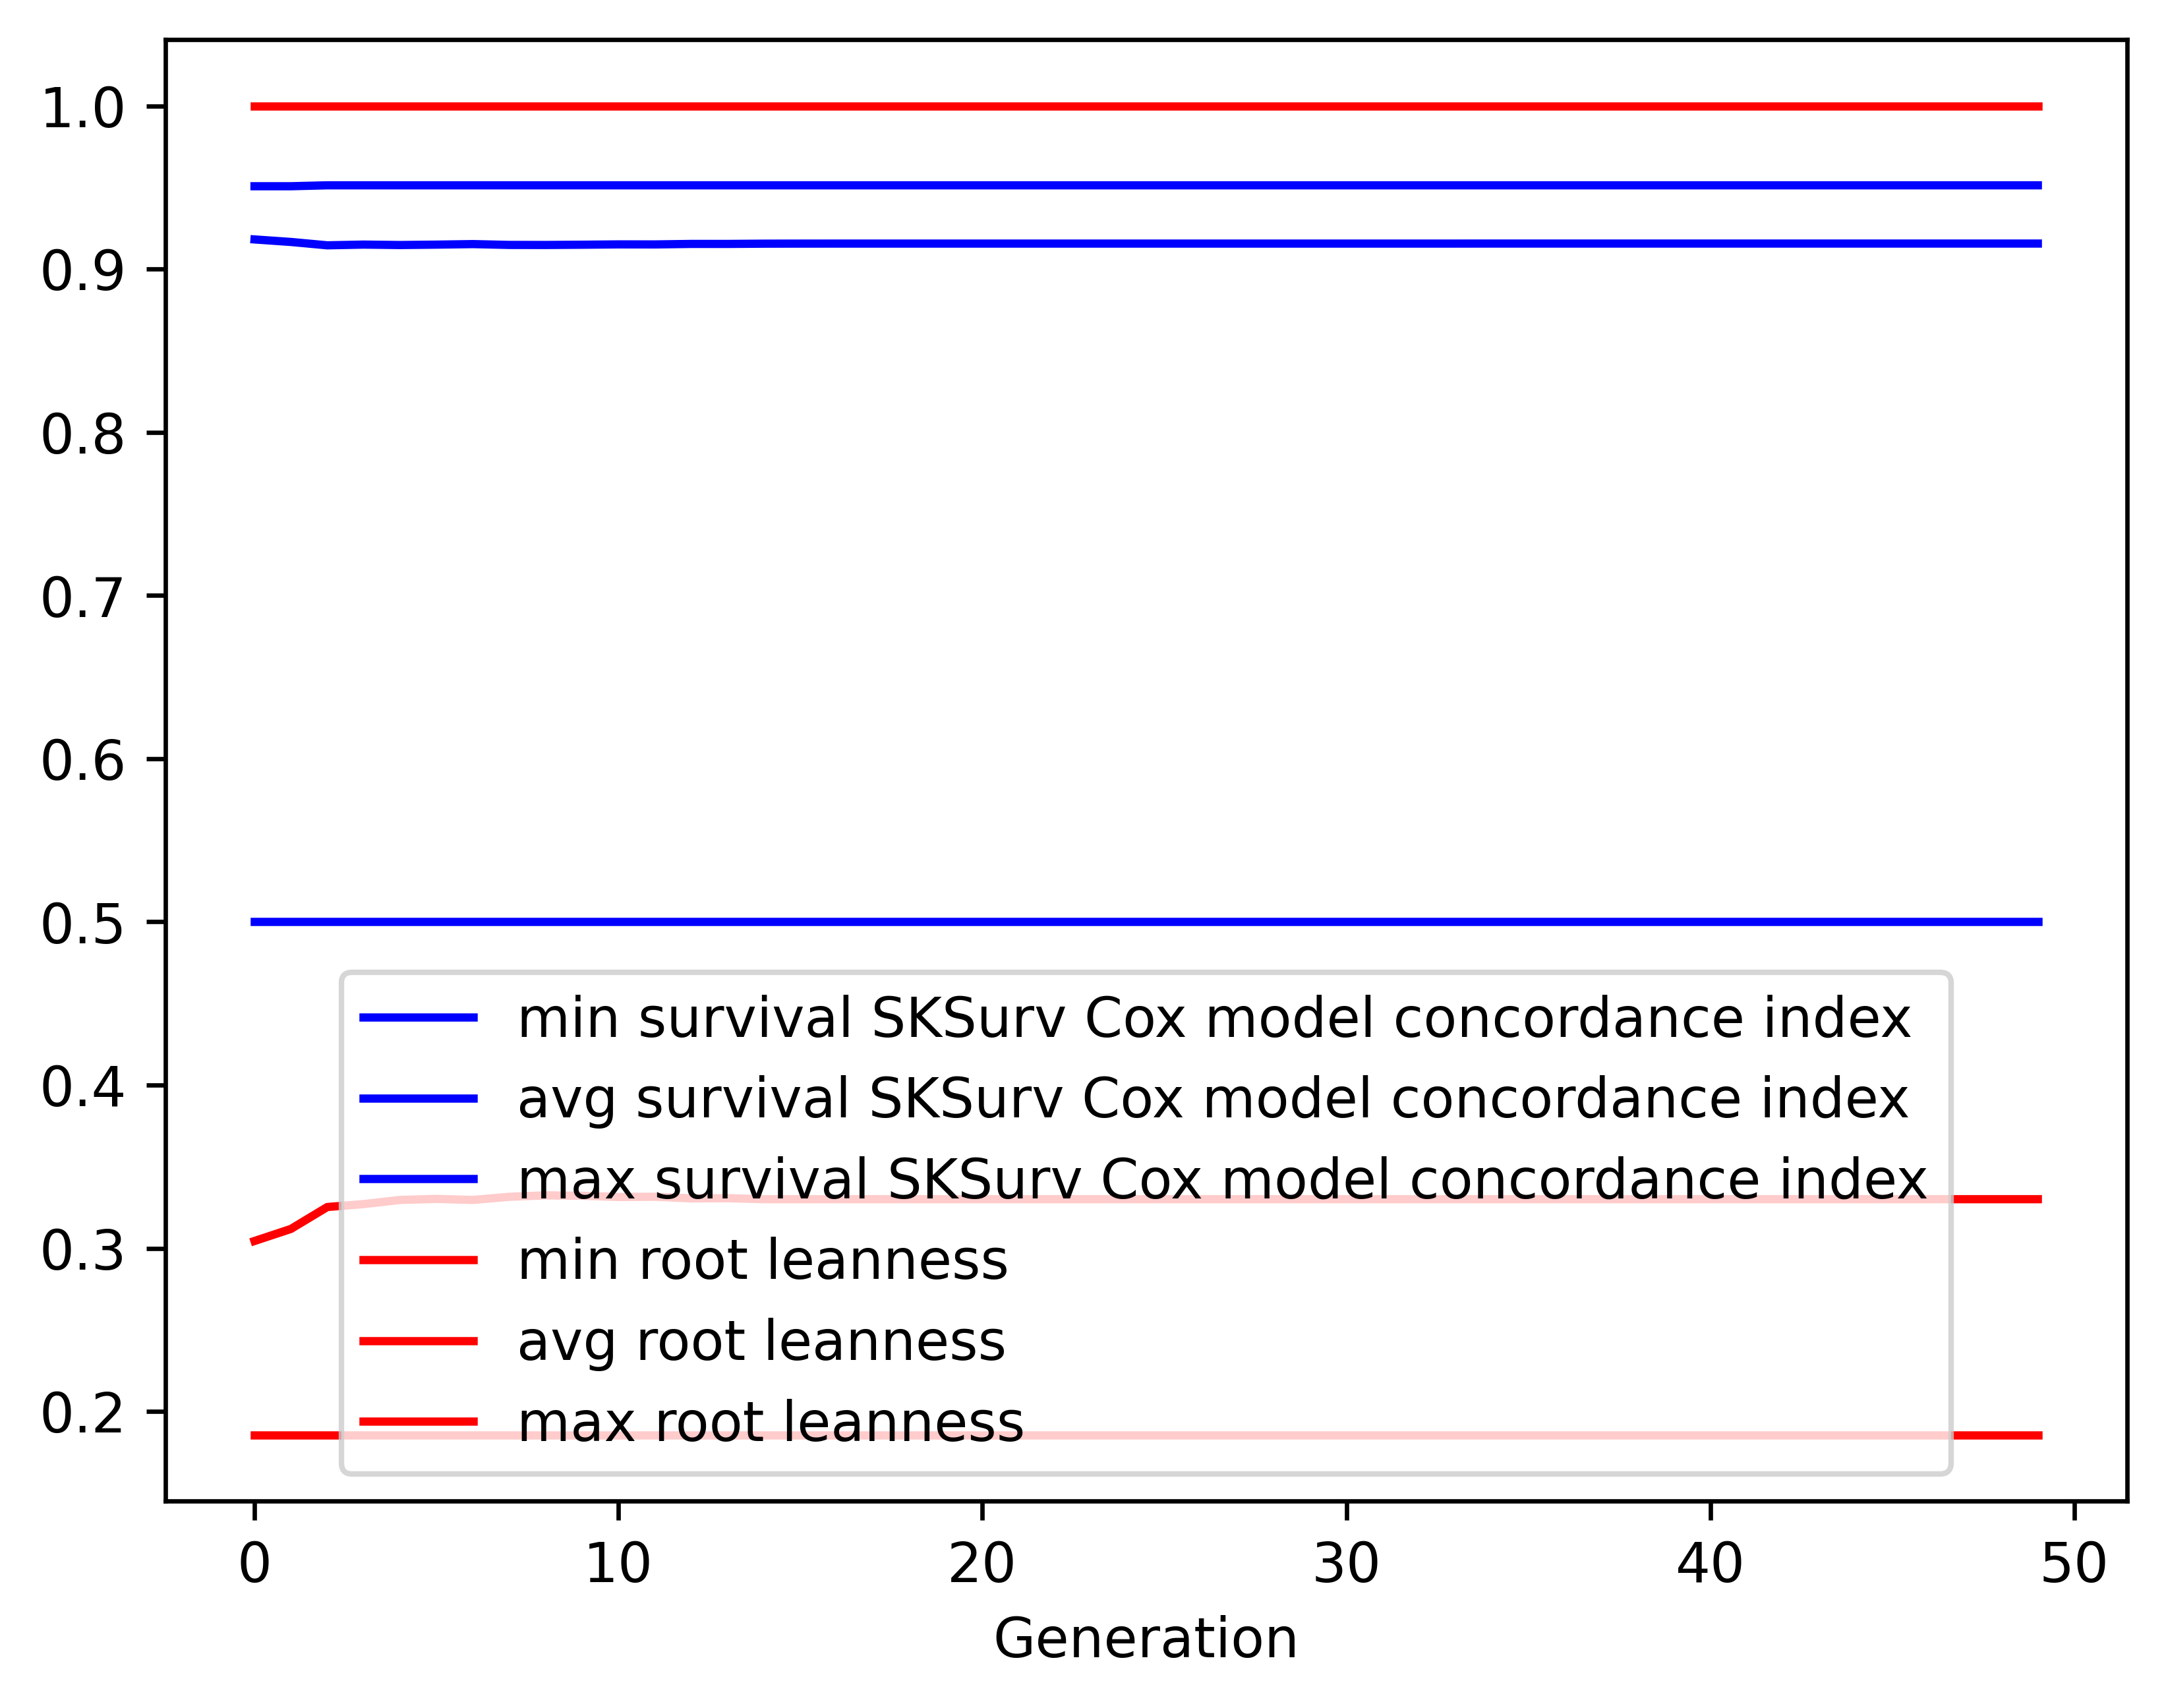

Source data for this figure (header and first rows):
gen, evals, gen_feats, explored, survival SKSurv Cox model concordance in…, survival SKSurv Cox model concordance in…, survival SKSurv Cox model concordance in…, survival SKSurv Cox model concordance in…, root leanness_min, root leanness_avg, root leanness_max, root leanness_std
0, 500, 242, 242, 0.5, 0.9181, 0.9507, 0.03948, 0.1857, 0.3044, 1.0, 0.1142
1, 395, 223, 270, 0.5, 0.9166, 0.9507, 0.04143, 0.1857, 0.3118, 1.0, 0.1171
2, 384, 205, 281, 0.5, 0.9145, 0.9513, 0.04267, 0.1857, 0.3253, 1.0, 0.1223
3, 387, 215, 292, 0.5, 0.915, 0.9513, 0.0427, 0.1857, 0.327, 1.0, 0.1236
4, 384, 201, 301, 0.5, 0.9147, 0.9513, 0.04362, 0.1857, 0.3296, 1.0, 0.1262
5, 408, 220, 304, 0.5, 0.9149, 0.9513, 0.04382, 0.1857, 0.3302, 1.0, 0.1274
6, 414, 214, 305, 0.5, 0.9153, 0.9513, 0.04419, 0.1857, 0.3296, 1.0, 0.1286
7, 403, 211, 312, 0.5, 0.9148, 0.9513, 0.04522, 0.1857, 0.3315, 1.0, 0.1308
8, 390, 216, 312, 0.5, 0.9147, 0.9513, 0.04511, 0.1857, 0.3324, 1.0, 0.1305
9, 404, 214, 313, 0.5, 0.9149, 0.9513, 0.04513, 0.1857, 0.3321, 1.0, 0.1306
10, 402, 221, 313, 0.5, 0.9151, 0.9513, 0.04508, 0.1857, 0.3314, 1.0, 0.1304
11, 390, 214, 314, 0.5, 0.9151, 0.9513, 0.0451, 0.1857, 0.3315, 1.0, 0.1305
12, 410, 226, 314, 0.5, 0.9154, 0.9513, 0.04498, 0.1857, 0.3305, 1.0, 0.1302
13, 396, 216, 314, 0.5, 0.9154, 0.9513, 0.04501, 0.1857, 0.3307, 1.0, 0.1303
14, 418, 223, 314, 0.5, 0.9155, 0.9513, 0.04498, 0.1857, 0.3301, 1.0, 0.1302
15, 416, 212, 314, 0.5, 0.9156, 0.9513, 0.04492, 0.1857, 0.3301, 1.0, 0.1302
16, 397, 213, 314, 0.5, 0.9156, 0.9513, 0.04491, 0.1857, 0.3301, 1.0, 0.1302
17, 401, 230, 314, 0.5, 0.9156, 0.9513, 0.04491, 0.1857, 0.3301, 1.0, 0.1302
18, 423, 215, 314, 0.5, 0.9156, 0.9513, 0.04491, 0.1857, 0.3301, 1.0, 0.1302
19, 412, 205, 314, 0.5, 0.9156, 0.9513, 0.04491, 0.1857, 0.3301, 1.0, 0.1302
20, 404, 218, 314, 0.5, 0.9156, 0.9513, 0.04491, 0.1857, 0.3301, 1.0, 0.1302
21, 409, 221, 314, 0.5, 0.9156, 0.9513, 0.04491, 0.1857, 0.3301, 1.0, 0.1302
22, 423, 222, 314, 0.5, 0.9156, 0.9513, 0.04491, 0.1857, 0.3301, 1.0, 0.1302
23, 399, 208, 314, 0.5, 0.9156, 0.9513, 0.04491, 0.1857, 0.3301, 1.0, 0.1302
24, 400, 205, 314, 0.5, 0.9156, 0.9513, 0.04491, 0.1857, 0.3301, 1.0, 0.1302
25, 405, 236, 314, 0.5, 0.9156, 0.9513, 0.04491, 0.1857, 0.3301, 1.0, 0.1302
26, 402, 211, 314, 0.5, 0.9156, 0.9513, 0.04491, 0.1857, 0.3301, 1.0, 0.1302
27, 413, 217, 314, 0.5, 0.9156, 0.9513, 0.04491, 0.1857, 0.3301, 1.0, 0.1302
28, 401, 209, 314, 0.5, 0.9156, 0.9513, 0.04491, 0.1857, 0.3301, 1.0, 0.1302
29, 409, 203, 314, 0.5, 0.9156, 0.9513, 0.04491, 0.1857, 0.3301, 1.0, 0.1302
30, 397, 217, 314, 0.5, 0.9156, 0.9513, 0.04491, 0.1857, 0.3301, 1.0, 0.1302
31, 398, 217, 314, 0.5, 0.9156, 0.9513, 0.04491, 0.1857, 0.3301, 1.0, 0.1302
32, 408, 214, 314, 0.5, 0.9156, 0.9513, 0.04491, 0.1857, 0.3301, 1.0, 0.1302
33, 413, 212, 314, 0.5, 0.9156, 0.9513, 0.04491, 0.1857, 0.3301, 1.0, 0.1302
34, 414, 206, 314, 0.5, 0.9156, 0.9513, 0.04491, 0.1857, 0.3301, 1.0, 0.1302
35, 417, 214, 314, 0.5, 0.9156, 0.9513, 0.04491, 0.1857, 0.3301, 1.0, 0.1302
36, 417, 219, 314, 0.5, 0.9156, 0.9513, 0.04491, 0.1857, 0.3301, 1.0, 0.1302
37, 414, 220, 314, 0.5, 0.9156, 0.9513, 0.04491, 0.1857, 0.3301, 1.0, 0.1302
38, 408, 215, 314, 0.5, 0.9156, 0.9513, 0.04491, 0.1857, 0.3301, 1.0, 0.1302
39, 395, 216, 314, 0.5, 0.9156, 0.9513, 0.04491, 0.1857, 0.3301, 1.0, 0.1302
40, 416, 221, 314, 0.5, 0.9156, 0.9513, 0.04491, 0.1857, 0.3301, 1.0, 0.1302
41, 393, 227, 314, 0.5, 0.9156, 0.9513, 0.04491, 0.1857, 0.3301, 1.0, 0.1302
42, 405, 211, 314, 0.5, 0.9156, 0.9513, 0.04491, 0.1857, 0.3301, 1.0, 0.1302
43, 409, 228, 314, 0.5, 0.9156, 0.9513, 0.04491, 0.1857, 0.3301, 1.0, 0.1302
44, 416, 204, 314, 0.5, 0.9156, 0.9513, 0.04491, 0.1857, 0.3301, 1.0, 0.1302
45, 399, 212, 314, 0.5, 0.9156, 0.9513, 0.04491, 0.1857, 0.3301, 1.0, 0.1302
46, 394, 213, 314, 0.5, 0.9156, 0.9513, 0.04491, 0.1857, 0.3301, 1.0, 0.1302
47, 397, 235, 314, 0.5, 0.9156, 0.9513, 0.04491, 0.1857, 0.3301, 1.0, 0.1302
48, 398, 221, 314, 0.5, 0.9156, 0.9513, 0.04491, 0.1857, 0.3301, 1.0, 0.1302
49, 400, 207, 314, 0.5, 0.9156, 0.9513, 0.04491, 0.1857, 0.3301, 1.0, 0.1302
